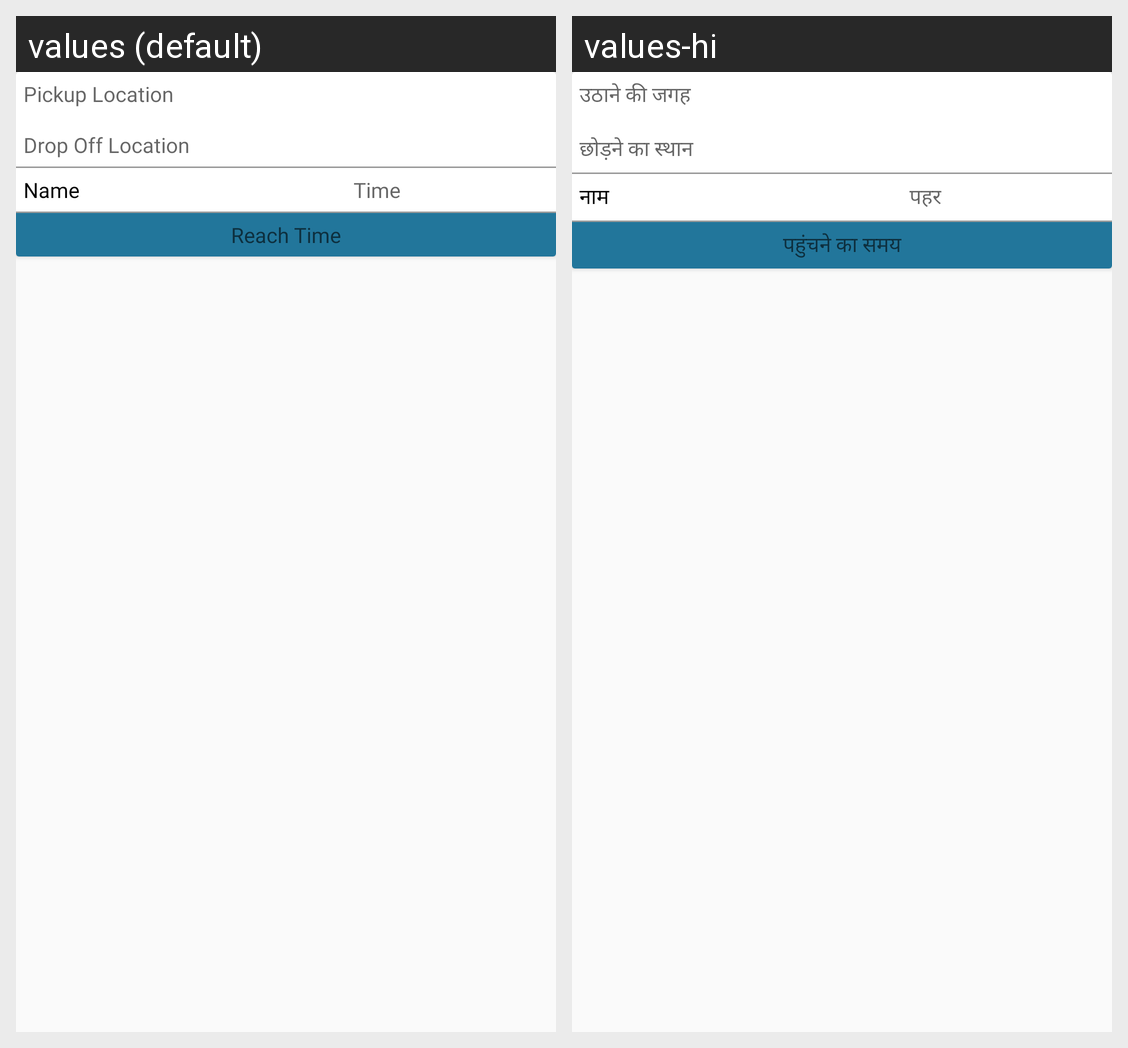

Here is an Android app screen in its default locale and in the app's own translations. Write out the translated-string differences for the strings that appear on this screen.
Android screen res/layout/i_have_arrive_top_layout.xml rendered under 2 locales, left to right: values (default), values-hi. Device: Nexus 5 (rendered at 1080×1920; each locale shown at half size, 540×960, under a caption strip naming it); theme AppTheme.
Strings drawn on this screen, with the default value and each locale's value (text and hints the layout hard-codes, and strings that could not be matched under every locale, appear in the picture but are not listed):

pickup_location
  values: Pickup Location
  values-hi: उठाने की जगह

drop_off_location
  values: Drop Off Location
  values-hi: छोड़ने का स्थान

name
  values: Name
  values-hi: नाम

time
  values: Time
  values-hi: पहर

reach_time
  values: Reach Time
  values-hi: पहुंचने का समय
